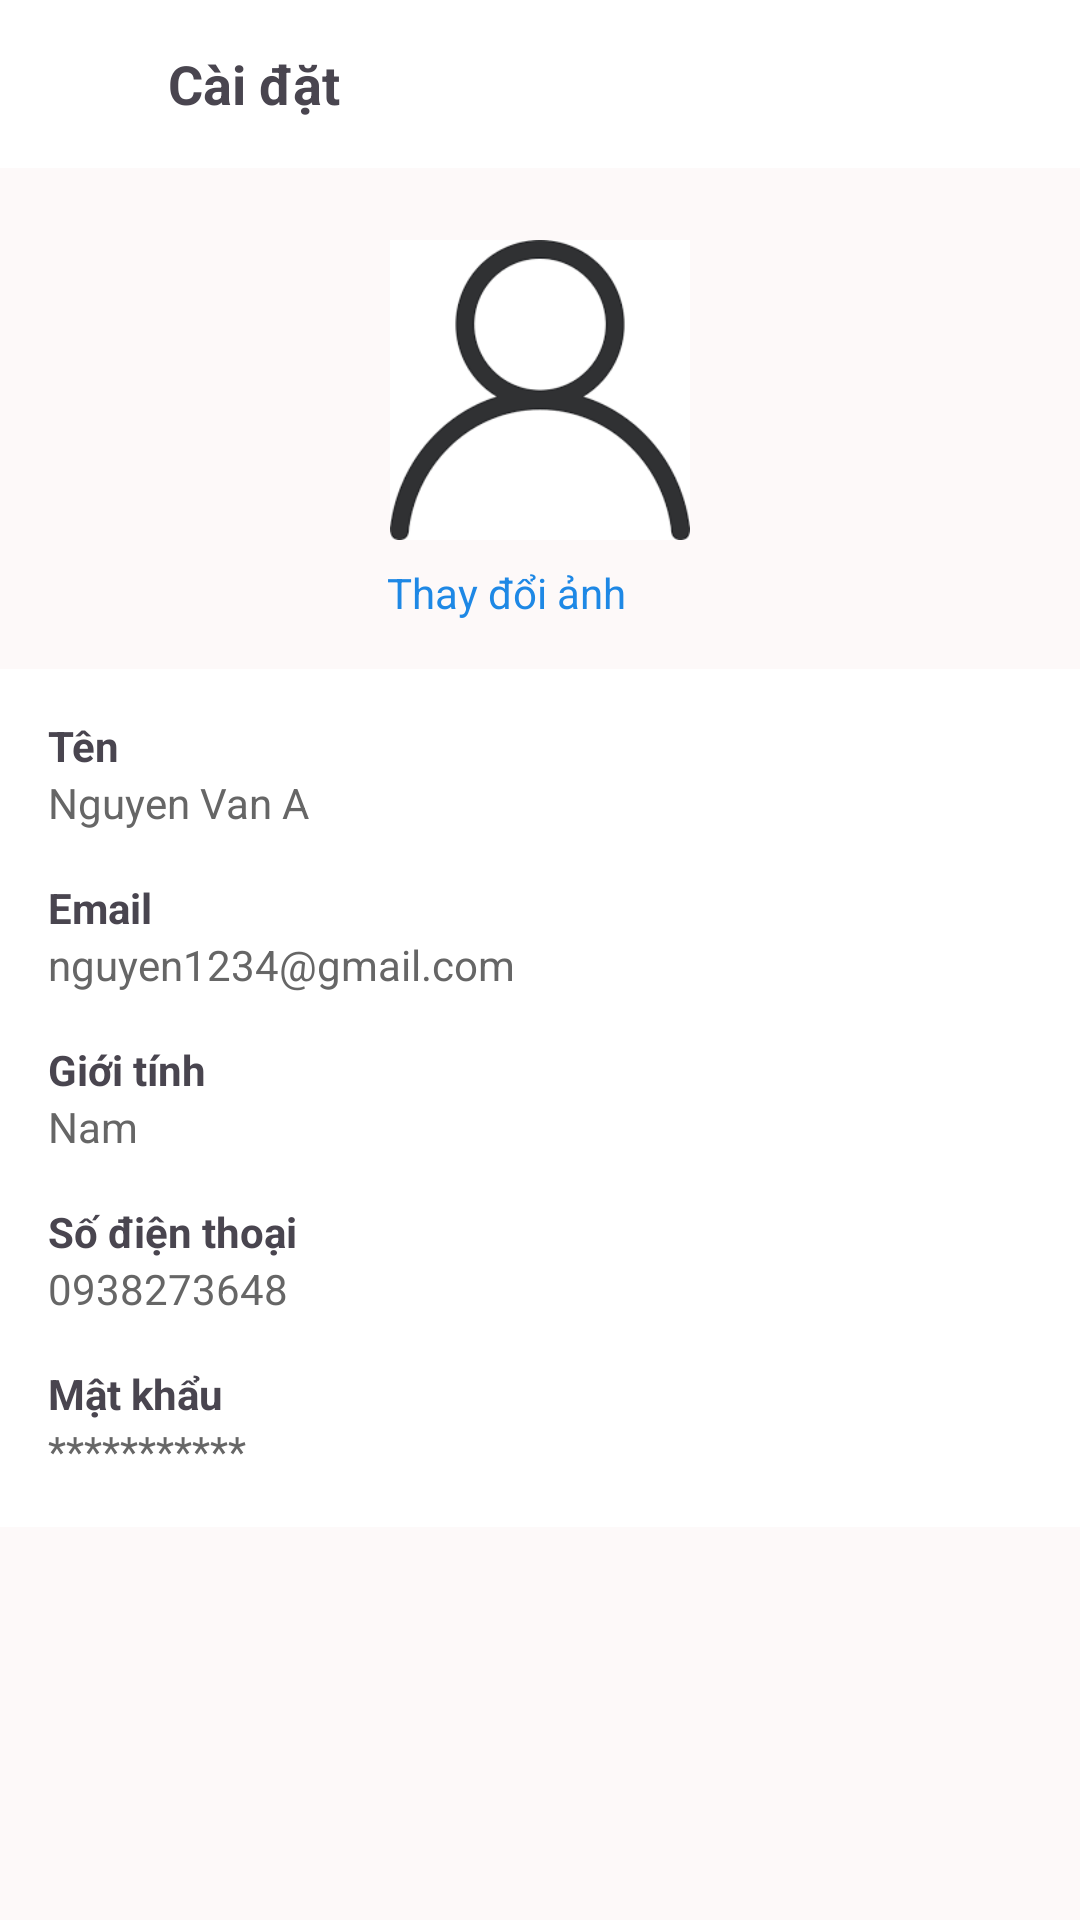

Here is an Android app screen rendered from its layout file. Give the layout XML and the strings, colors and styles it references.
<!-- AndroidManifest.xml: application theme Theme.DATN -->
<!-- res/layout/activity_settings.xml -->
<?xml version="1.0" encoding="utf-8"?>
<LinearLayout xmlns:android="http://schemas.android.com/apk/res/android"
    android:orientation="vertical"
    android:background="#FDF9F9"
    android:layout_width="match_parent"
    android:layout_height="match_parent">

    
    <LinearLayout
        android:layout_width="match_parent"
        android:layout_height="56dp"
        android:orientation="horizontal"
        android:gravity="center_vertical"
        android:paddingHorizontal="16dp"
        android:background="@android:color/white">

        <ImageView
            android:id="@+id/btnBack"
            android:layout_width="24dp"
            android:layout_height="24dp"
            android:src="@drawable/ic_logout" />

        <TextView
            android:layout_marginStart="16dp"
            android:text="Cài đặt"
            android:textSize="18sp"
            android:textStyle="bold"
            android:layout_width="wrap_content"
            android:layout_height="wrap_content" />
    </LinearLayout>

    
    <LinearLayout
        android:orientation="vertical"
        android:layout_width="match_parent"
        android:layout_height="wrap_content"
        android:gravity="center"
        android:paddingTop="24dp"
        android:paddingBottom="16dp"
        android:background="#FDF9F9">

        <ImageView
            android:id="@+id/imgAvatar"
            android:layout_width="100dp"
            android:layout_height="100dp"
            android:src="@drawable/ic_user"
            android:scaleType="centerCrop" />

        <LinearLayout
            android:layout_marginTop="8dp"
            android:orientation="horizontal"
            android:gravity="center"
            android:layout_width="wrap_content"
            android:layout_height="wrap_content">

            <TextView
                android:text="Thay đổi ảnh"
                android:textSize="14sp"
                android:textColor="#1E88E5"
                android:layout_width="wrap_content"
                android:layout_height="wrap_content" />

            <ImageView
                android:layout_marginStart="4dp"
                android:layout_width="18dp"
                android:layout_height="18dp"
                android:src="@drawable/edit"
                android:tint="#1E88E5" />
        </LinearLayout>
    </LinearLayout>

    
    <LinearLayout
        android:orientation="vertical"
        android:layout_width="match_parent"
        android:layout_height="wrap_content"
        android:background="@android:color/white"
        android:paddingHorizontal="16dp"
        android:paddingVertical="8dp">

        
        <LinearLayout
            android:id="@+id/rowName"
            android:layout_width="match_parent"
            android:layout_height="wrap_content"
            android:orientation="vertical"
            android:paddingVertical="8dp">

            <TextView
                android:text="Tên"
                android:textStyle="bold"
                android:textSize="14sp"
                android:layout_width="wrap_content"
                android:layout_height="wrap_content" />

            <TextView
                android:text="Nguyen Van A"
                android:textSize="14sp"
                android:textColor="#666666"
                android:layout_width="wrap_content"
                android:layout_height="wrap_content" />
        </LinearLayout>

        
        <LinearLayout
            android:id="@+id/rowEmail"
            android:layout_width="match_parent"
            android:layout_height="wrap_content"
            android:orientation="vertical"
            android:paddingVertical="8dp">

            <TextView
                android:text="Email"
                android:textStyle="bold"
                android:textSize="14sp"
                android:layout_width="wrap_content"
                android:layout_height="wrap_content" />

            <TextView
                android:text="nguyen1234@gmail.com"
                android:textSize="14sp"
                android:textColor="#666666"
                android:layout_width="wrap_content"
                android:layout_height="wrap_content" />
        </LinearLayout>

        
        <LinearLayout
            android:id="@+id/rowGender"
            android:layout_width="match_parent"
            android:layout_height="wrap_content"
            android:orientation="vertical"
            android:paddingVertical="8dp">

            <TextView
                android:text="Giới tính"
                android:textStyle="bold"
                android:textSize="14sp"
                android:layout_width="wrap_content"
                android:layout_height="wrap_content" />

            <TextView
                android:text="Nam"
                android:textSize="14sp"
                android:textColor="#666666"
                android:layout_width="wrap_content"
                android:layout_height="wrap_content" />
        </LinearLayout>

        
        <LinearLayout
            android:id="@+id/rowPhone"
            android:layout_width="match_parent"
            android:layout_height="wrap_content"
            android:orientation="vertical"
            android:paddingVertical="8dp">

            <TextView
                android:text="Số điện thoại"
                android:textStyle="bold"
                android:textSize="14sp"
                android:layout_width="wrap_content"
                android:layout_height="wrap_content" />

            <TextView
                android:text="0938273648"
                android:textSize="14sp"
                android:textColor="#666666"
                android:layout_width="wrap_content"
                android:layout_height="wrap_content" />
        </LinearLayout>

        
        <LinearLayout
            android:id="@+id/rowPassword"
            android:layout_width="match_parent"
            android:layout_height="wrap_content"
            android:orientation="vertical"
            android:paddingVertical="8dp">

            <TextView
                android:text="Mật khẩu"
                android:textStyle="bold"
                android:textSize="14sp"
                android:layout_width="wrap_content"
                android:layout_height="wrap_content" />

            <TextView
                android:text="***********"
                android:textSize="14sp"
                android:textColor="#666666"
                android:layout_width="wrap_content"
                android:layout_height="wrap_content" />
        </LinearLayout>
    </LinearLayout>
</LinearLayout>
<!-- resources referenced by this layout -->
<resources>
  <!-- drawable ic_user: png bitmap (drawable, 6300 bytes) -->
  <style name="Theme.DATN" parent="Theme.Material3.DayNight.NoActionBar">
          
          <item name="colorPrimary">@color/primary_color</item>
          <item name="colorOnPrimary">@color/white</item>
  
          
          <item name="colorSecondary">@color/secondary_color</item>
  
          
          <item name="android:colorBackground">@color/background_light</item>
  
          
          <item name="android:textColorPrimary">@color/black</item>
  
          
          <item name="windowActionBar">false</item>
          <item name="windowNoTitle">true</item>
      </style>
  <color name="primary_color">#00C853</color>
  <color name="white">#FFFFFF</color>
  <color name="secondary_color">#FF9800</color>
  <color name="background_light">#FFFFFF</color>
  <color name="black">#000000</color>
</resources>
